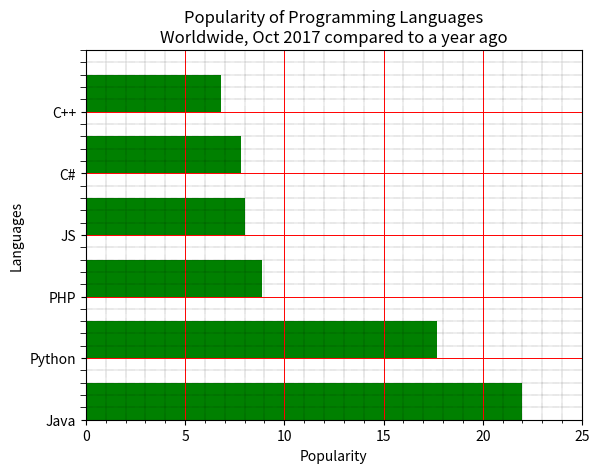

Reproduce this figure in Python.
import matplotlib.pyplot as plt

# 5.2

x = [22, 17.7, 8.9, 8, 7.8, 6.8]
y = ["Java", "Python", "PHP", "JS", "C#", "C++"]


plt.barh(y, x, color='green', height=0.6, align='edge')

plt.xlabel('Popularity')
plt.ylabel('Languages')

plt.title('Popularity of Programming Languages\nWorldwide, Oct 2017 compared to a year ago')
plt.xlim(0, 25)
plt.ylim(0, 6)

plt.grid(which='major', color='red', linestyle='-', linewidth=0.7)
plt.grid(which='minor', color='black', linestyle=':', linewidth=0.3)

plt.minorticks_on()
plt.tick_params(axis='y', which='minor', length=4)

plt.show()
